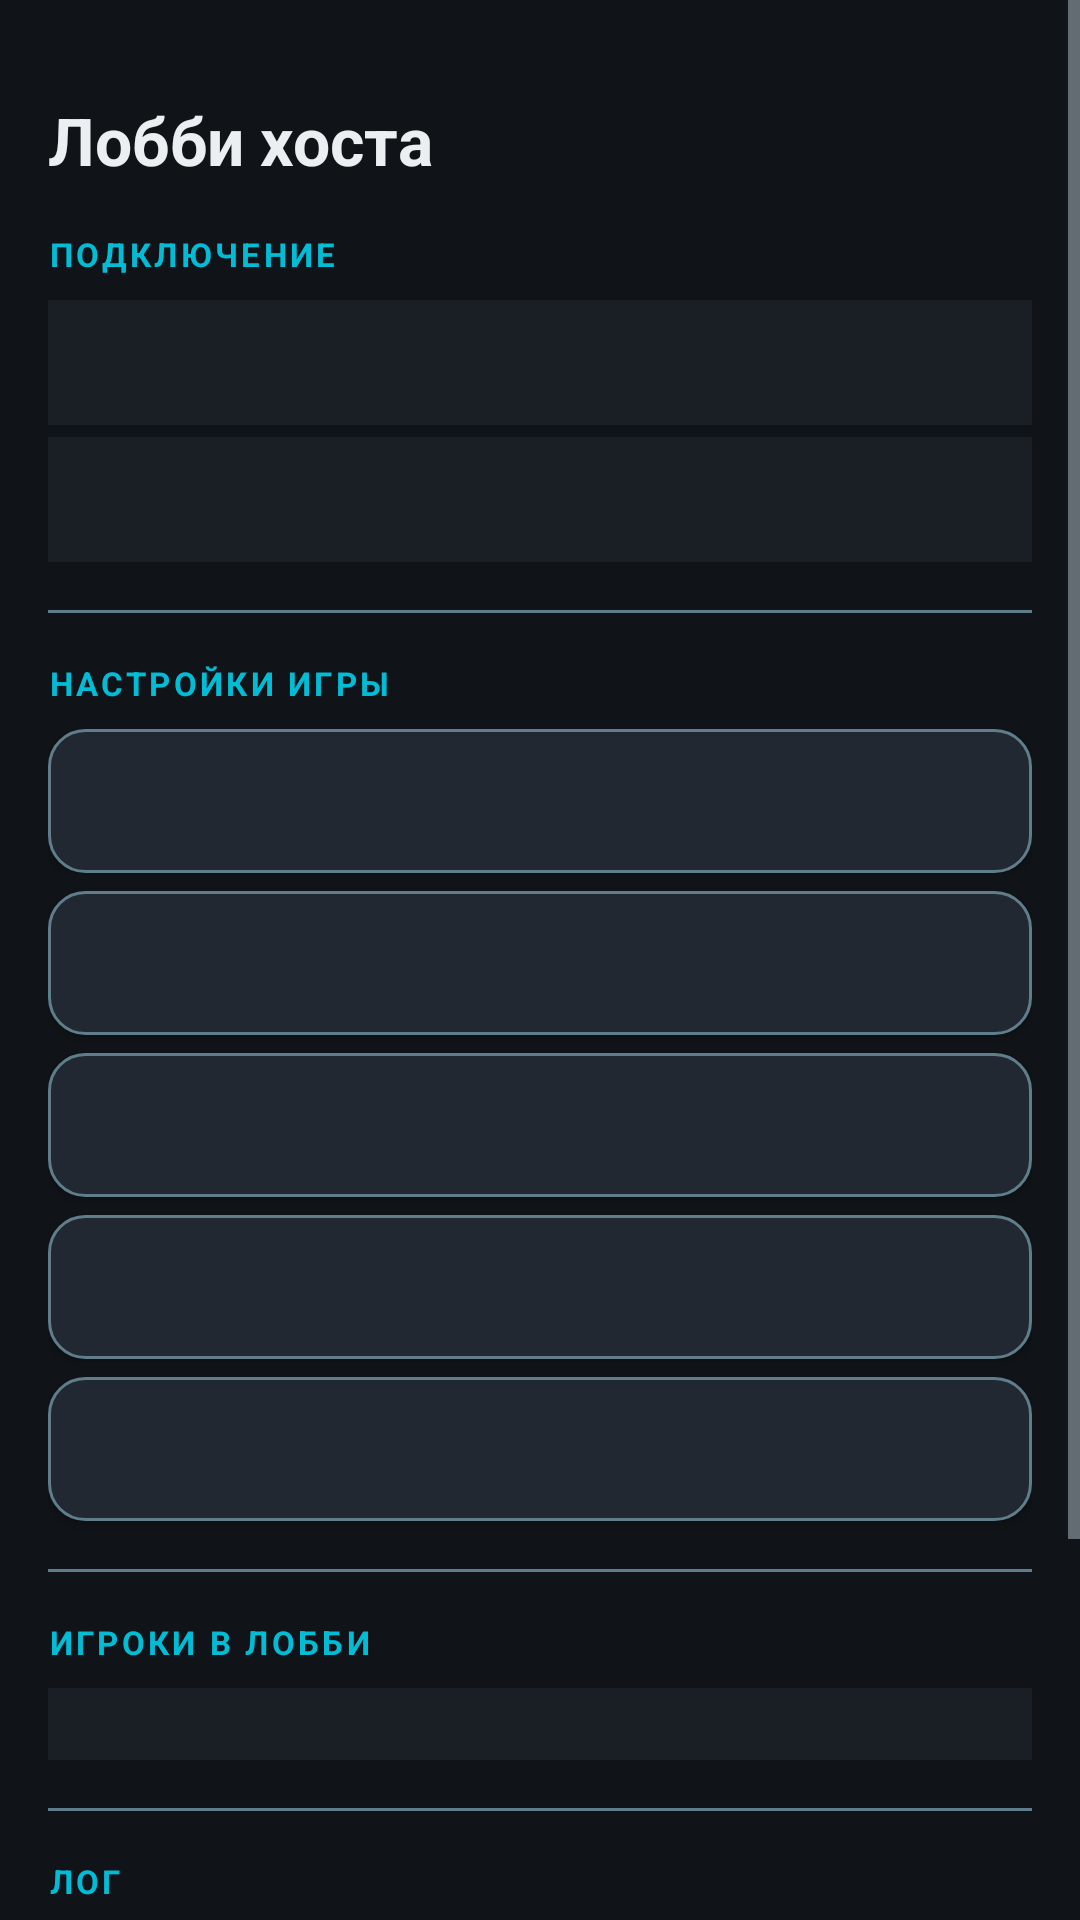

This screen was rendered from an Android layout file. Write that file and the resources it references.
<!-- AndroidManifest.xml: application theme Theme.MinesweeperEvolution -->
<!-- res/layout/activity_lobby_host.xml -->
<?xml version="1.0" encoding="utf-8"?>
<ScrollView xmlns:android="http://schemas.android.com/apk/res/android"
    android:layout_width="match_parent"
    android:layout_height="match_parent"
    android:background="@color/bg_dark"
    android:fillViewport="true">

    <LinearLayout
        android:layout_width="match_parent"
        android:layout_height="wrap_content"
        android:orientation="vertical"
        android:padding="16dp">

        <TextView
            android:layout_width="wrap_content"
            android:layout_height="wrap_content"
            android:text="@string/mp_lobby_title"
            android:textColor="@color/text_primary"
            android:textSize="22sp"
            android:textStyle="bold"
            android:layout_marginTop="16dp"
            android:layout_marginBottom="16dp" />

        
        <TextView
            android:layout_width="wrap_content"
            android:layout_height="wrap_content"
            android:text="ПОДКЛЮЧЕНИЕ"
            android:textColor="@color/accent"
            android:textSize="11sp"
            android:textStyle="bold"
            android:letterSpacing="0.1"
            android:layout_marginBottom="8dp" />

        <TextView
            android:id="@+id/tvHostIp"
            android:layout_width="match_parent"
            android:layout_height="wrap_content"
            android:background="@color/bg_panel"
            android:padding="12dp"
            android:textColor="@color/accent"
            android:textSize="13sp"
            android:textIsSelectable="true"
            android:fontFamily="monospace"
            android:layout_marginBottom="4dp" />

        <TextView
            android:id="@+id/tvHostPort"
            android:layout_width="match_parent"
            android:layout_height="wrap_content"
            android:background="@color/bg_panel"
            android:padding="12dp"
            android:textColor="@color/text_secondary"
            android:textSize="13sp"
            android:layout_marginBottom="16dp" />

        
        <View
            android:layout_width="match_parent"
            android:layout_height="1dp"
            android:background="@color/text_dim"
            android:layout_marginBottom="16dp" />

        
        <TextView
            android:layout_width="wrap_content"
            android:layout_height="wrap_content"
            android:text="НАСТРОЙКИ ИГРЫ"
            android:textColor="@color/accent"
            android:textSize="11sp"
            android:textStyle="bold"
            android:letterSpacing="0.1"
            android:layout_marginBottom="8dp" />

        <Button
            android:id="@+id/btnHostNick"
            android:layout_width="match_parent"
            android:layout_height="48dp"
            android:background="@drawable/bg_button_secondary"
            android:textColor="@color/text_primary"
            android:textSize="13sp"
            android:layout_marginBottom="6dp"
            android:gravity="start|center_vertical"
            android:paddingStart="16dp" />

        <Button
            android:id="@+id/btnPickMode"
            android:layout_width="match_parent"
            android:layout_height="48dp"
            android:background="@drawable/bg_button_secondary"
            android:textColor="@color/text_primary"
            android:textSize="13sp"
            android:layout_marginBottom="6dp"
            android:gravity="start|center_vertical"
            android:paddingStart="16dp" />

        <Button
            android:id="@+id/btnPickDiff"
            android:layout_width="match_parent"
            android:layout_height="48dp"
            android:background="@drawable/bg_button_secondary"
            android:textColor="@color/text_primary"
            android:textSize="13sp"
            android:layout_marginBottom="6dp"
            android:gravity="start|center_vertical"
            android:paddingStart="16dp" />

        <Button
            android:id="@+id/btnPickShift"
            android:layout_width="match_parent"
            android:layout_height="48dp"
            android:background="@drawable/bg_button_secondary"
            android:textColor="@color/text_primary"
            android:textSize="13sp"
            android:layout_marginBottom="6dp"
            android:gravity="start|center_vertical"
            android:paddingStart="16dp" />

        <Button
            android:id="@+id/btnPickMpMode"
            android:layout_width="match_parent"
            android:layout_height="48dp"
            android:background="@drawable/bg_button_secondary"
            android:textColor="@color/text_primary"
            android:textSize="13sp"
            android:layout_marginBottom="16dp"
            android:gravity="start|center_vertical"
            android:paddingStart="16dp" />

        
        <View
            android:layout_width="match_parent"
            android:layout_height="1dp"
            android:background="@color/text_dim"
            android:layout_marginBottom="16dp" />

        
        <TextView
            android:layout_width="wrap_content"
            android:layout_height="wrap_content"
            android:text="ИГРОКИ В ЛОББИ"
            android:textColor="@color/accent"
            android:textSize="11sp"
            android:textStyle="bold"
            android:letterSpacing="0.1"
            android:layout_marginBottom="8dp" />

        <LinearLayout
            android:id="@+id/playersContainer"
            android:layout_width="match_parent"
            android:layout_height="wrap_content"
            android:background="@color/bg_panel"
            android:orientation="vertical"
            android:padding="12dp"
            android:layout_marginBottom="16dp" />

        
        <View
            android:layout_width="match_parent"
            android:layout_height="1dp"
            android:background="@color/text_dim"
            android:layout_marginBottom="16dp" />

        
        <TextView
            android:layout_width="wrap_content"
            android:layout_height="wrap_content"
            android:text="ЛОГ"
            android:textColor="@color/accent"
            android:textSize="11sp"
            android:textStyle="bold"
            android:letterSpacing="0.1"
            android:layout_marginBottom="8dp" />

        <TextView
            android:id="@+id/tvLobbyLog"
            android:layout_width="match_parent"
            android:layout_height="wrap_content"
            android:background="@color/bg_panel"
            android:padding="12dp"
            android:textColor="@color/text_secondary"
            android:textSize="12sp"
            android:fontFamily="monospace"
            android:minLines="3"
            android:layout_marginBottom="16dp" />

        <View
            android:layout_width="match_parent"
            android:layout_height="0dp"
            android:layout_weight="1" />

        <Button
            android:id="@+id/btnStartMp"
            android:layout_width="match_parent"
            android:layout_height="56dp"
            android:background="@drawable/bg_button_primary"
            android:text="@string/mp_start_game"
            android:textColor="@color/bg_dark"
            android:textSize="16sp"
            android:textStyle="bold" />

    </LinearLayout>
</ScrollView>
<!-- resources referenced by this layout -->
<resources>
  <color name="accent">#FF00BCD4</color>
  <color name="bg_dark">#FF101418</color>
  <color name="bg_panel">#FF1A1F26</color>
  <color name="text_dim">#FF607D8B</color>
  <color name="text_primary">#FFECEFF1</color>
  <color name="text_secondary">#FFB0BEC5</color>
  <!-- drawable bg_button_primary (drawable) -->
  <?xml version="1.0" encoding="utf-8"?>
  <selector xmlns:android="http://schemas.android.com/apk/res/android">
      
      <item android:state_pressed="true">
          <shape android:shape="rectangle">
              <solid android:color="@color/accent_2"/>
              <corners android:radius="12dp"/>
          </shape>
      </item>
      
      <item>
          <shape android:shape="rectangle">
              <solid android:color="@color/accent"/>
              <corners android:radius="12dp"/>
          </shape>
      </item>
  </selector>
  <!-- drawable bg_button_secondary (drawable) -->
  <?xml version="1.0" encoding="utf-8"?>
  <selector xmlns:android="http://schemas.android.com/apk/res/android">
      
      <item android:state_selected="true">
          <shape android:shape="rectangle">
              <solid android:color="@color/accent"/>
              <corners android:radius="12dp"/>
              <stroke android:width="1dp" android:color="@color/accent_2"/>
          </shape>
      </item>
      
      <item android:state_pressed="true">
          <shape android:shape="rectangle">
              <solid android:color="@color/bg_panel_alt"/>
              <corners android:radius="12dp"/>
              <stroke android:width="2dp" android:color="@color/accent"/>
          </shape>
      </item>
      
      <item>
          <shape android:shape="rectangle">
              <solid android:color="@color/bg_panel_alt"/>
              <corners android:radius="12dp"/>
              <stroke android:width="1dp" android:color="@color/text_dim"/>
          </shape>
      </item>
  </selector>
  <string name="mp_lobby_title">Лобби хоста</string>
  <string name="mp_start_game">Начать игру</string>
  <style name="Theme.MinesweeperEvolution" parent="Theme.AppCompat.NoActionBar">
          <item name="colorPrimary">@color/accent</item>
          <item name="colorPrimaryDark">@color/accent_2</item>
          <item name="colorAccent">@color/accent</item>
          <item name="android:windowBackground">@color/bg_dark</item>
          <item name="android:textColorPrimary">@color/text_primary</item>
          <item name="android:textColorSecondary">@color/text_secondary</item>
          <item name="android:statusBarColor" tools:targetApi="l">@color/bg_dark</item>
          
          <item name="android:alertDialogTheme">@style/Theme.MinesweeperDialog</item>
          <item name="alertDialogTheme">@style/Theme.MinesweeperDialog</item>
      </style>
  <color name="accent_2">#FF26C6DA</color>
  <color name="bg_panel_alt">#FF222831</color>
  <style name="Theme.MinesweeperDialog" parent="Theme.AppCompat.Dialog.Alert">
          <item name="android:windowBackground">@color/bg_panel</item>
          <item name="android:textColorPrimary">@color/text_primary</item>
          <item name="android:textColorSecondary">@color/text_secondary</item>
          <item name="colorAccent">@color/accent</item>
          <item name="android:buttonBarButtonStyle">@style/Widget.DialogButton</item>
      </style>
  <style name="Widget.DialogButton" parent="Widget.AppCompat.Button.ButtonBar.AlertDialog">
          <item name="android:textColor">@color/accent</item>
      </style>
</resources>
